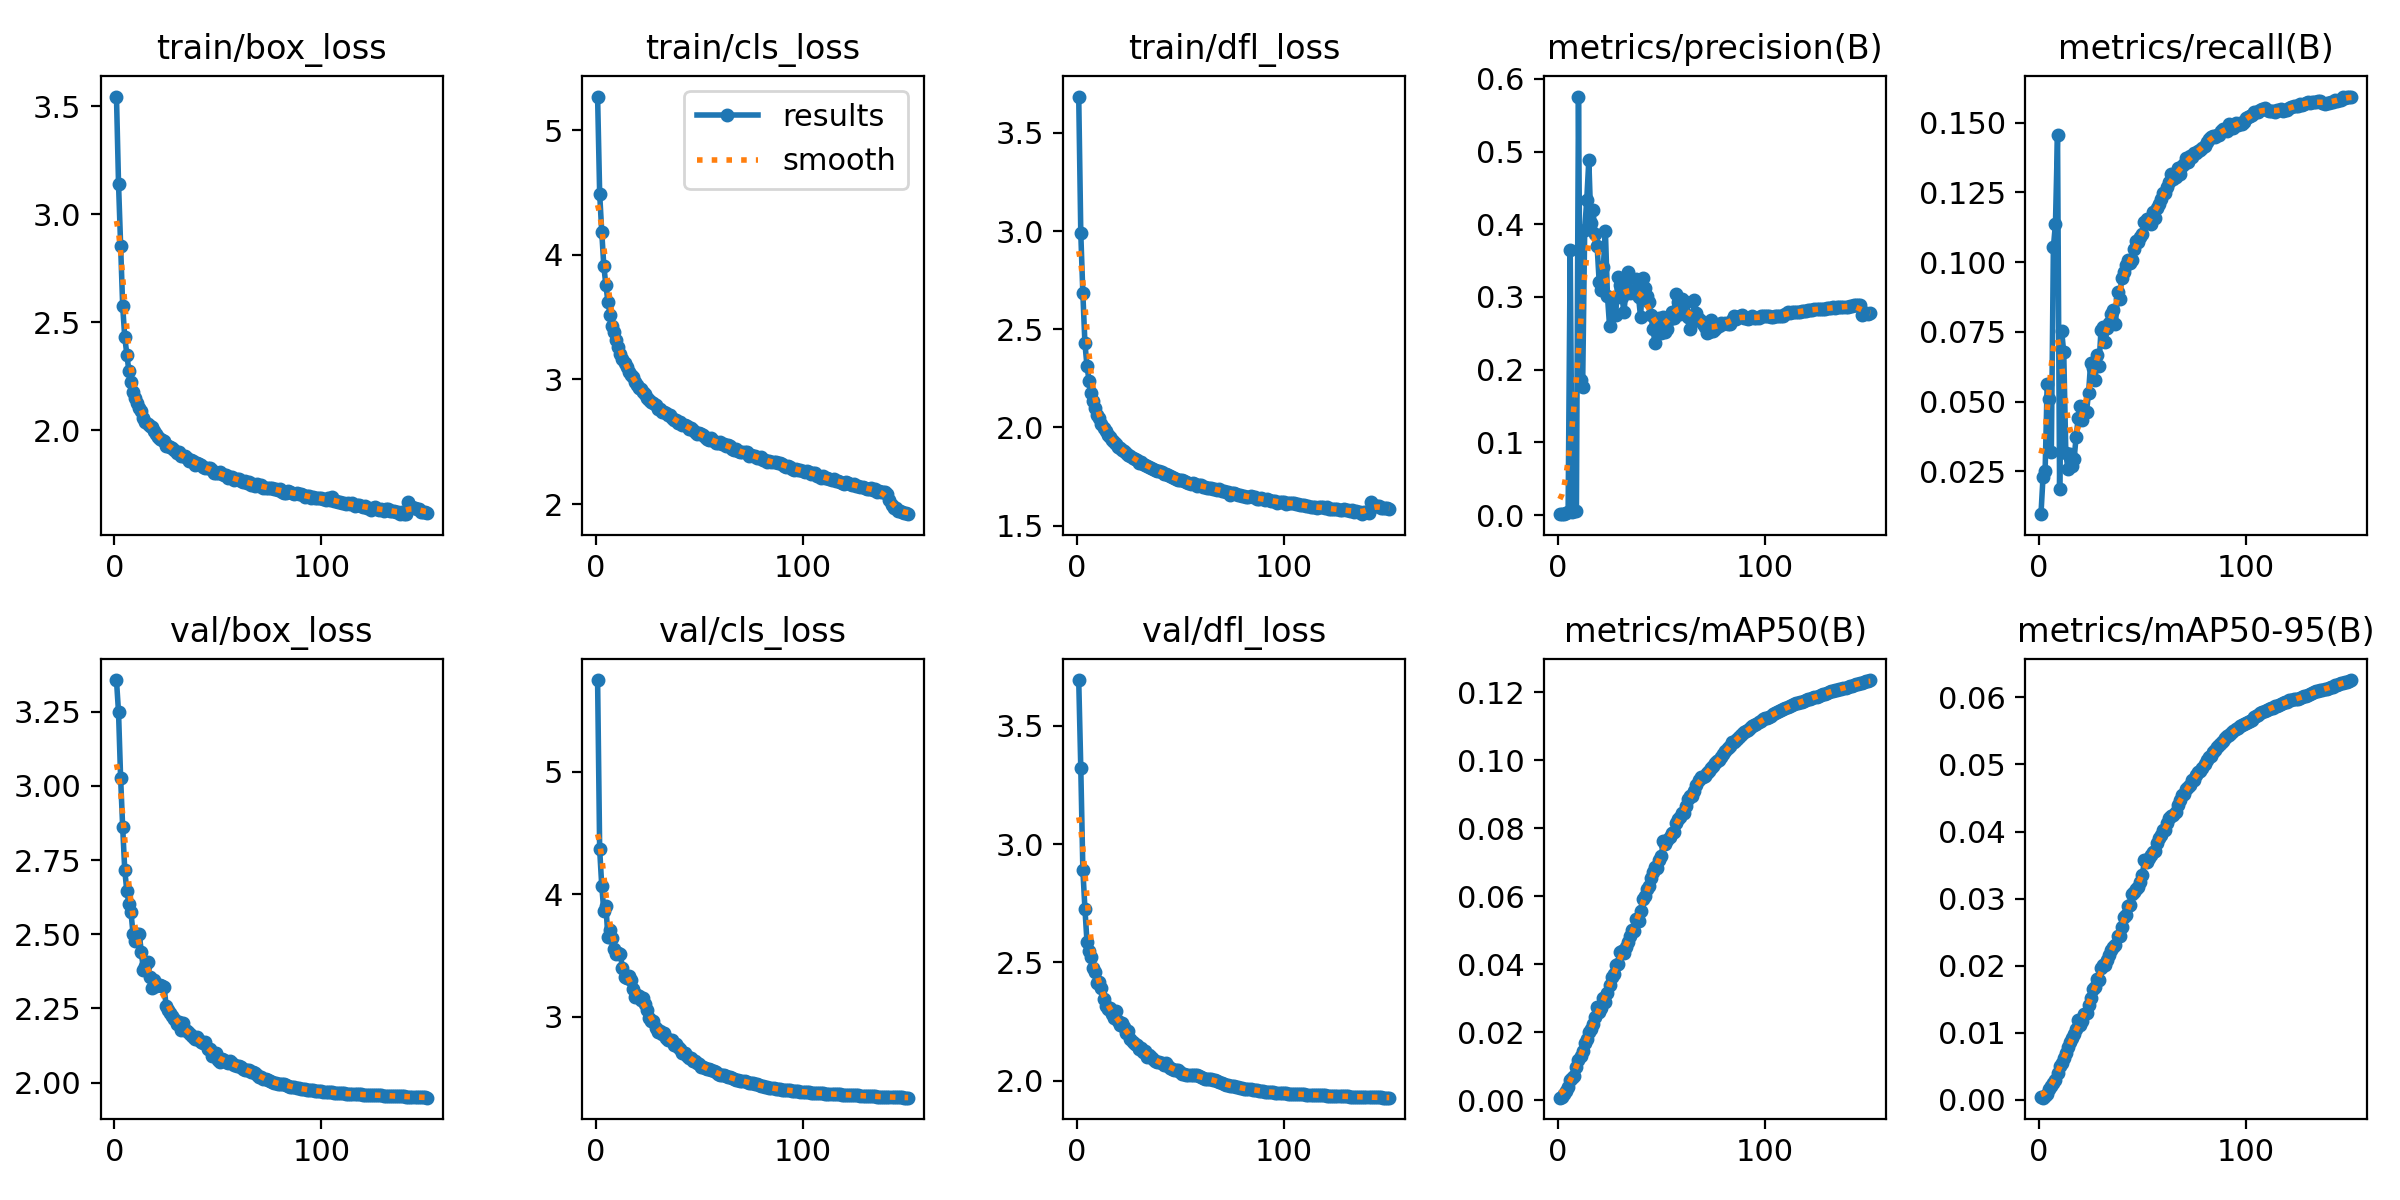

Data behind this chart, as committed beside it:
epoch, train/box_loss, train/cls_loss, train/dfl_loss, metrics/precision(B), metrics/recall(B), metrics/mAP50(B), metrics/mAP50-95(B), val/box_loss, val/cls_loss, val/dfl_loss, lr/pg0, lr/pg1, lr/pg2
1, 3.544, 5.27, 3.685, 0.00118, 0.00957, 0.00072, 0.00033, 3.356, 5.748, 3.693, 0.003328, 0.003328, 0.003328
2, 3.139, 4.491, 2.989, 0.00117, 0.02305, 0.0008, 0.0003, 3.247, 4.366, 3.321, 0.006618, 0.006618, 0.006618
3, 2.85, 4.186, 2.682, 0.00181, 0.02496, 0.00174, 0.00055, 3.027, 4.071, 2.891, 0.009864, 0.009864, 0.009864
4, 2.575, 3.912, 2.428, 0.00302, 0.05622, 0.0028, 0.00091, 2.86, 3.864, 2.727, 0.009803, 0.009803, 0.009803
5, 2.43, 3.755, 2.312, 0.00444, 0.05078, 0.00398, 0.00157, 2.716, 3.903, 2.586, 0.009803, 0.009803, 0.009803
6, 2.35, 3.625, 2.239, 0.3646, 0.03174, 0.00597, 0.00211, 2.645, 3.651, 2.549, 0.009738, 0.009738, 0.009738
7, 2.273, 3.52, 2.176, 0.00438, 0.1053, 0.00644, 0.00256, 2.603, 3.707, 2.523, 0.009672, 0.009672, 0.009672
8, 2.225, 3.432, 2.134, 0.00528, 0.1138, 0.00703, 0.00288, 2.574, 3.647, 2.478, 0.009607, 0.009607, 0.009607
9, 2.176, 3.378, 2.099, 0.00572, 0.1457, 0.00976, 0.00403, 2.502, 3.549, 2.461, 0.009541, 0.009541, 0.009541
10, 2.147, 3.315, 2.065, 0.5758, 0.01865, 0.01186, 0.00504, 2.478, 3.51, 2.413, 0.009475, 0.009475, 0.009475
11, 2.123, 3.262, 2.049, 0.1851, 0.07521, 0.01287, 0.00554, 2.499, 3.519, 2.416, 0.00941, 0.00941, 0.00941
12, 2.104, 3.207, 2.017, 0.1762, 0.06763, 0.01452, 0.00624, 2.501, 3.51, 2.394, 0.009344, 0.009344, 0.009344
13, 2.087, 3.168, 1.998, 0.3919, 0.03159, 0.01677, 0.00696, 2.441, 3.398, 2.346, 0.009279, 0.009279, 0.009279
14, 2.057, 3.135, 1.983, 0.4339, 0.02589, 0.01803, 0.00779, 2.38, 3.321, 2.317, 0.009213, 0.009213, 0.009213
15, 2.036, 3.096, 1.961, 0.4882, 0.03109, 0.02017, 0.00861, 2.392, 3.314, 2.302, 0.009148, 0.009148, 0.009148
16, 2.03, 3.057, 1.951, 0.4012, 0.02683, 0.02095, 0.00924, 2.407, 3.33, 2.307, 0.009082, 0.009082, 0.009082
17, 2.018, 3.033, 1.938, 0.4199, 0.02945, 0.02233, 0.00977, 2.357, 3.298, 2.282, 0.009017, 0.009017, 0.009017
18, 2.015, 3.015, 1.927, 0.3864, 0.03735, 0.02445, 0.01056, 2.317, 3.223, 2.264, 0.008951, 0.008951, 0.008951
19, 1.994, 2.98, 1.916, 0.3705, 0.04426, 0.02753, 0.01185, 2.347, 3.164, 2.293, 0.008885, 0.008885, 0.008885
20, 1.981, 2.957, 1.903, 0.3208, 0.04849, 0.02589, 0.01117, 2.326, 3.178, 2.254, 0.00882, 0.00882, 0.00882
21, 1.968, 2.929, 1.897, 0.3096, 0.04324, 0.02708, 0.01178, 2.329, 3.169, 2.235, 0.008754, 0.008754, 0.008754
22, 1.96, 2.924, 1.884, 0.3413, 0.04643, 0.03, 0.01271, 2.328, 3.136, 2.243, 0.008689, 0.008689, 0.008689
23, 1.953, 2.897, 1.878, 0.3909, 0.04633, 0.02885, 0.01297, 2.327, 3.15, 2.226, 0.008623, 0.008623, 0.008623
24, 1.95, 2.881, 1.869, 0.3015, 0.05317, 0.03137, 0.01405, 2.324, 3.105, 2.204, 0.008558, 0.008558, 0.008558
25, 1.927, 2.852, 1.859, 0.2608, 0.06395, 0.03391, 0.01516, 2.257, 3.058, 2.21, 0.008492, 0.008492, 0.008492
26, 1.927, 2.838, 1.855, 0.2989, 0.06201, 0.03618, 0.01656, 2.246, 2.986, 2.178, 0.008426, 0.008426, 0.008426
27, 1.924, 2.815, 1.846, 0.297, 0.05766, 0.03711, 0.01688, 2.233, 2.965, 2.166, 0.008361, 0.008361, 0.008361
28, 1.918, 2.81, 1.84, 0.2752, 0.06656, 0.03968, 0.01799, 2.225, 2.962, 2.157, 0.008295, 0.008295, 0.008295
29, 1.907, 2.793, 1.835, 0.3276, 0.0628, 0.04013, 0.01789, 2.215, 2.912, 2.152, 0.00823, 0.00823, 0.00823
30, 1.895, 2.763, 1.821, 0.317, 0.07566, 0.04342, 0.0197, 2.198, 2.876, 2.135, 0.008164, 0.008164, 0.008164
31, 1.9, 2.766, 1.825, 0.2993, 0.07672, 0.04387, 0.02008, 2.204, 2.882, 2.138, 0.008099, 0.008099, 0.008099
32, 1.879, 2.739, 1.816, 0.2798, 0.07131, 0.04328, 0.0201, 2.176, 2.862, 2.123, 0.008033, 0.008033, 0.008033
33, 1.879, 2.736, 1.809, 0.3115, 0.07632, 0.04491, 0.02081, 2.201, 2.868, 2.127, 0.007968, 0.007968, 0.007968
34, 1.879, 2.727, 1.802, 0.3343, 0.07822, 0.04657, 0.02156, 2.178, 2.829, 2.101, 0.007902, 0.007902, 0.007902
35, 1.869, 2.711, 1.798, 0.3054, 0.08153, 0.04833, 0.02238, 2.174, 2.81, 2.11, 0.007836, 0.007836, 0.007836
36, 1.858, 2.712, 1.796, 0.3077, 0.08296, 0.04993, 0.02273, 2.168, 2.808, 2.102, 0.007771, 0.007771, 0.007771
37, 1.861, 2.692, 1.789, 0.306, 0.07794, 0.04981, 0.02301, 2.16, 2.813, 2.09, 0.007705, 0.007705, 0.007705
38, 1.857, 2.674, 1.784, 0.3245, 0.08931, 0.05318, 0.02448, 2.154, 2.768, 2.085, 0.00764, 0.00764, 0.00764
39, 1.841, 2.674, 1.78, 0.3004, 0.08677, 0.05255, 0.02446, 2.147, 2.776, 2.079, 0.007574, 0.007574, 0.007574
40, 1.846, 2.652, 1.776, 0.2725, 0.09435, 0.05566, 0.02572, 2.153, 2.756, 2.077, 0.007509, 0.007509, 0.007509
41, 1.843, 2.658, 1.773, 0.3266, 0.0964, 0.0591, 0.0273, 2.143, 2.738, 2.076, 0.007443, 0.007443, 0.007443
42, 1.838, 2.636, 1.764, 0.3118, 0.09897, 0.06006, 0.02756, 2.138, 2.703, 2.068, 0.007378, 0.007378, 0.007378
43, 1.831, 2.634, 1.764, 0.3008, 0.1007, 0.06204, 0.02896, 2.134, 2.707, 2.075, 0.007312, 0.007312, 0.007312
44, 1.822, 2.626, 1.757, 0.2937, 0.09959, 0.06305, 0.02903, 2.136, 2.682, 2.062, 0.007246, 0.007246, 0.007246
45, 1.825, 2.605, 1.753, 0.2748, 0.1007, 0.06538, 0.03067, 2.115, 2.667, 2.054, 0.007181, 0.007181, 0.007181
46, 1.824, 2.61, 1.748, 0.2554, 0.1046, 0.06695, 0.03103, 2.113, 2.663, 2.05, 0.007115, 0.007115, 0.007115
47, 1.817, 2.592, 1.745, 0.2364, 0.1075, 0.06869, 0.03145, 2.09, 2.636, 2.046, 0.00705, 0.00705, 0.00705
48, 1.803, 2.582, 1.736, 0.257, 0.1071, 0.06832, 0.03171, 2.095, 2.643, 2.047, 0.006984, 0.006984, 0.006984
49, 1.803, 2.562, 1.733, 0.2711, 0.1089, 0.07071, 0.0325, 2.098, 2.624, 2.047, 0.006919, 0.006919, 0.006919
50, 1.8, 2.572, 1.735, 0.2511, 0.1101, 0.07189, 0.0335, 2.076, 2.615, 2.037, 0.006853, 0.006853, 0.006853
51, 1.806, 2.56, 1.733, 0.2731, 0.1146, 0.07613, 0.0358, 2.07, 2.594, 2.028, 0.006787, 0.006787, 0.006787
52, 1.795, 2.552, 1.727, 0.2515, 0.1156, 0.07519, 0.03543, 2.078, 2.593, 2.03, 0.006722, 0.006722, 0.006722
53, 1.793, 2.538, 1.722, 0.2557, 0.1156, 0.0766, 0.03603, 2.075, 2.584, 2.026, 0.006656, 0.006656, 0.006656
54, 1.792, 2.521, 1.719, 0.2696, 0.1138, 0.07743, 0.03648, 2.069, 2.576, 2.026, 0.006591, 0.006591, 0.006591
55, 1.778, 2.514, 1.714, 0.2797, 0.1182, 0.07847, 0.03689, 2.067, 2.57, 2.025, 0.006525, 0.006525, 0.006525
56, 1.784, 2.528, 1.716, 0.2704, 0.1159, 0.07875, 0.03702, 2.073, 2.563, 2.025, 0.00646, 0.00646, 0.00646
57, 1.783, 2.505, 1.71, 0.3048, 0.1193, 0.08148, 0.03827, 2.066, 2.554, 2.023, 0.006394, 0.006394, 0.006394
58, 1.768, 2.49, 1.7, 0.2926, 0.121, 0.08276, 0.03898, 2.06, 2.551, 2.023, 0.006328, 0.006328, 0.006328
59, 1.771, 2.492, 1.706, 0.2772, 0.1226, 0.08341, 0.03944, 2.056, 2.535, 2.019, 0.006263, 0.006263, 0.006263
60, 1.774, 2.497, 1.707, 0.2969, 0.1249, 0.08454, 0.04015, 2.057, 2.528, 2.017, 0.006197, 0.006197, 0.006197
... 91 more rows
